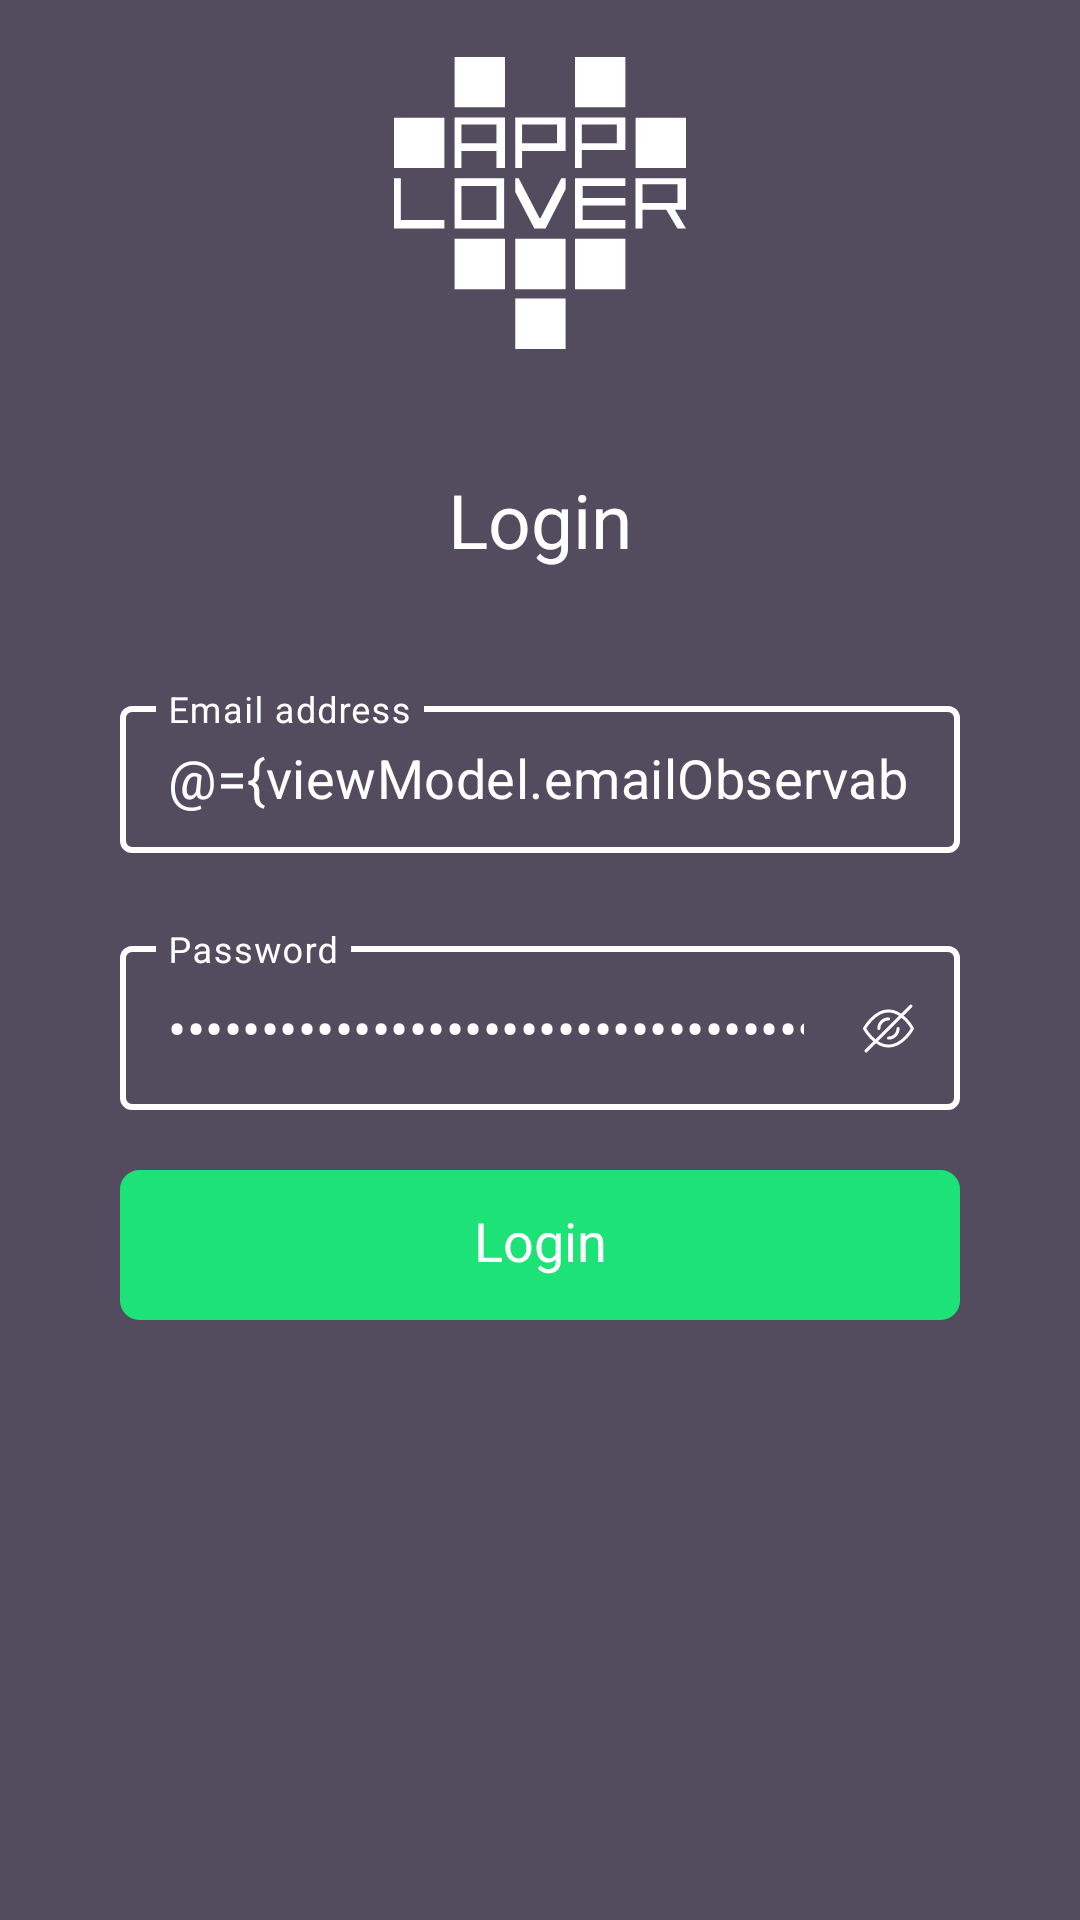

Write the Android layout XML for this screen, with the resource values it uses.
<!-- AndroidManifest.xml: application theme AppTheme -->
<!-- res/layout/activity_login.xml -->
<?xml version="1.0" encoding="utf-8"?>
<layout xmlns:android="http://schemas.android.com/apk/res/android"
    xmlns:app="http://schemas.android.com/apk/res-auto"
    xmlns:tools="http://schemas.android.com/tools">

    <data>
        <variable
            name="viewModel"
            type="com.example.applovertestapp.viewModel.LoginViewModel" />
    </data>


    <androidx.constraintlayout.widget.ConstraintLayout
        android:layout_width="match_parent"
        android:layout_height="match_parent"
        android:background="@color/colorPrimary"
        tools:context=".activity.LoginActivity">

        <ImageView
            android:id="@+id/imageView"
            android:layout_width="wrap_content"
            android:layout_height="wrap_content"
            android:layout_marginBottom="40dp"
            android:src="@drawable/ic_applover"
            app:layout_constraintBottom_toTopOf="@id/tv_login"
            app:layout_constraintEnd_toEndOf="parent"
            app:layout_constraintStart_toStartOf="parent" />

        <TextView
            android:id="@+id/tv_login"
            android:layout_width="wrap_content"
            android:layout_height="wrap_content"
            android:layout_marginBottom="40dp"
            android:text="@string/text_login"
            android:textColor="@color/textPrimaryColor"
            android:textSize="25sp"
            app:layout_constraintBottom_toTopOf="@id/til_email"
            app:layout_constraintEnd_toEndOf="parent"
            app:layout_constraintStart_toStartOf="parent" />

        <com.google.android.material.textfield.TextInputLayout
            android:id="@+id/til_email"
            style="@style/DefaultTextInputLayoutStyle"
            android:layout_width="match_parent"
            android:layout_height="60dp"
            android:layout_marginStart="40dp"
            android:layout_marginEnd="40dp"
            android:layout_marginBottom="20dp"
            android:hint="@string/email_address"
            app:layout_constraintBottom_toTopOf="@+id/til_password"
            app:layout_constraintEnd_toEndOf="parent"
            app:layout_constraintStart_toStartOf="parent">

            <androidx.appcompat.widget.AppCompatEditText
                android:id="@+id/et_email"
                android:layout_width="match_parent"
                android:layout_height="49dp"
                android:background="@null"
                android:inputType="textEmailAddress"
                android:maxLines="1"
                android:text="@={viewModel.emailObservableField}"
                android:textColor="@color/textPrimaryColor"
                android:textSize="@dimen/textPrimarySize"
                android:textCursorDrawable="@drawable/cursor"/>

        </com.google.android.material.textfield.TextInputLayout>

        <com.google.android.material.textfield.TextInputLayout
            android:id="@+id/til_password"
            style="@style/DefaultTextInputLayoutStyle"
            android:layout_width="match_parent"
            android:layout_height="60dp"
            android:layout_marginStart="40dp"
            android:layout_marginTop="40dp"
            android:layout_marginEnd="40dp"
            android:hint="@string/password"
            app:layout_constraintBottom_toBottomOf="parent"
            app:layout_constraintEnd_toEndOf="parent"
            app:layout_constraintStart_toStartOf="parent"
            app:layout_constraintTop_toTopOf="parent"
            app:passwordToggleDrawable="@drawable/password_toggle"
            app:passwordToggleEnabled="true"
            app:passwordToggleTint="@color/textPrimaryColor">

            <com.google.android.material.textfield.TextInputEditText
                android:id="@+id/et_password"
                android:layout_width="match_parent"
                android:layout_height="match_parent"
                android:background="@null"
                android:inputType="textPassword"
                android:maxLines="1"
                android:textColor="@color/textPrimaryColor"
                android:textSize="@dimen/textPrimarySize"
                android:text="@={viewModel.passwordObservableField}"
                android:textCursorDrawable="@drawable/cursor"/>

        </com.google.android.material.textfield.TextInputLayout>

        <TextView
            android:id="@+id/textView3"
            android:layout_width="match_parent"
            android:layout_height="50dp"
            android:layout_marginStart="40dp"
            android:layout_marginTop="20dp"
            android:layout_marginEnd="40dp"
            android:background="@drawable/btn_background"
            android:gravity="center"
            android:paddingTop="2dp"
            android:text="@string/login"
            android:textColor="@color/textPrimaryColor"
            android:textSize="@dimen/textPrimarySize"
            android:onClick="@{viewModel::onLoginClicked}"
            android:clickable="true"
            android:focusable="true"
            app:layout_constraintTop_toBottomOf="@+id/til_password" />

        <include
            android:id="@+id/progressView"
            android:visibility="gone"
            layout="@layout/progress_layout"/>


    </androidx.constraintlayout.widget.ConstraintLayout>
</layout>
<!-- res/layout/progress_layout.xml (included above) -->
<?xml version="1.0" encoding="utf-8"?>
<LinearLayout
    xmlns:android="http://schemas.android.com/apk/res/android"
    android:layout_width="match_parent"
    android:layout_height="match_parent"
    android:orientation="vertical"
    android:background="#CCFFFFFF"
    android:gravity="center">

    <ProgressBar
        android:id="@+id/progressBar"
        android:layout_width="wrap_content"
        android:layout_height="wrap_content"/>

    <TextView
        android:id="@+id/pbText"
        android:layout_width="wrap_content"
        android:layout_height="wrap_content"
        android:textStyle="bold"
        android:gravity="center"
        android:textColor="@color/colorPrimary"
        android:layout_marginTop="8dp"
        android:text="@string/please_wait"/>

</LinearLayout>
<!-- resources referenced by this layout -->
<resources>
  <color name="colorPrimary">#534C5F</color>
  <color name="textPrimaryColor">#FFFFFF</color>
  <dimen name="textPrimarySize">18sp</dimen>
  <!-- drawable btn_background (drawable) -->
  <?xml version="1.0" encoding="utf-8"?>
  <shape xmlns:android="http://schemas.android.com/apk/res/android">
      <stroke android:width="1dp" android:color="@color/colorAccent" />
      <solid android:color="@color/colorAccent"/>
      <corners android:radius="6dp"/>
      <padding android:left="10dp" android:top="-5dp" android:right="10dp" android:bottom="5dp" />
  </shape>
  <!-- drawable cursor (drawable) -->
  <?xml version="1.0" encoding="utf-8"?>
  <shape xmlns:android="http://schemas.android.com/apk/res/android"
      android:shape="rectangle" >
      <size
          android:width="2dip" />
      <solid
          android:color="@color/colorAccent" />
  </shape>
  <!-- drawable password_toggle (drawable) -->
  <?xml version="1.0" encoding="utf-8"?>
  <selector xmlns:android="http://schemas.android.com/apk/res/android">
  
      <item android:drawable="@drawable/ic_password_shown" android:state_checked="true"/>
      <item android:drawable="@drawable/ic_password_hidden" />
  
  </selector>
  <string name="email_address">Email address</string>
  <string name="login">Login</string>
  <string name="password">Password</string>
  <string name="please_wait">Please wait ...</string>
  <string name="text_login">Login</string>
  <style name="DefaultTextInputLayoutStyle" parent="Widget.MaterialComponents.TextInputLayout.OutlinedBox.Dense">
          <item name="boxStrokeColor">#fff</item>
          <item name="boxStrokeWidth">2dp</item>
  
          <item name="android:textColorHint">@color/textPrimaryColor</item>
          <item name="hintTextColor">@color/textPrimaryColor</item>
      </style>
  <style name="AppTheme" parent="Theme.MaterialComponents.Light.NoActionBar">
          <item name="colorPrimary">@color/colorPrimary</item>
          <item name="colorPrimaryDark">@color/colorPrimaryDark</item>
          <item name="colorAccent">@color/colorAccent</item>
  
      </style>
  <color name="colorAccent">#1DE278</color>
  <!-- drawable ic_password_shown (drawable) -->
  <vector xmlns:android="http://schemas.android.com/apk/res/android"
      android:width="17dp"
      android:height="12.733dp"
      android:viewportWidth="17"
      android:viewportHeight="12.733">
    <path
        android:strokeWidth="1"
        android:pathData="M0.5,6.367S3.7,0.5 8.5,0.5s8,5.867 8,5.867 -3.2,5.867 -8,5.867S0.5,6.367 0.5,6.367Z"
        android:strokeLineJoin="round"
        android:fillColor="#00000000"
        android:strokeColor="#e5e5e5"
        android:strokeLineCap="round"/>
    <path
        android:strokeWidth="1"
        android:pathData="M8.5,6.367m-2.667,0a2.667,2.667 0,1 1,5.334 0a2.667,2.667 0,1 1,-5.334 0"
        android:strokeLineJoin="round"
        android:fillColor="#00000000"
        android:strokeColor="#e5e5e5"
        android:strokeLineCap="round"/>
  </vector>
  <color name="colorPrimaryDark">#534C5F</color>
</resources>
